The GitHub repository guswhd/MemAE contains a labelled image folder "spectrogram" with 2 categories: abnormal, normal. Examples follow, each with its label.

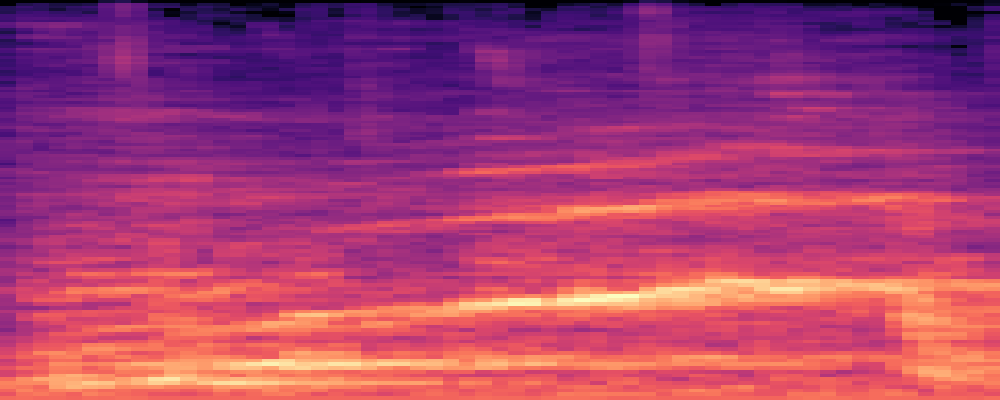
Label: abnormal

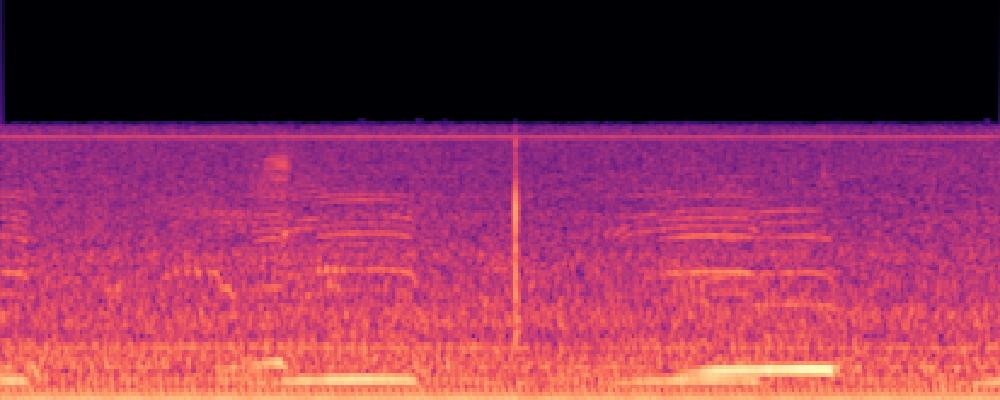
Label: normal

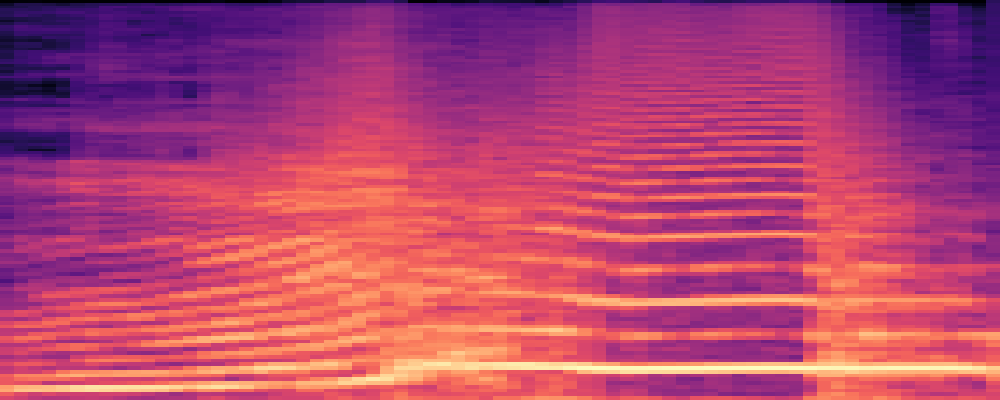
Label: abnormal

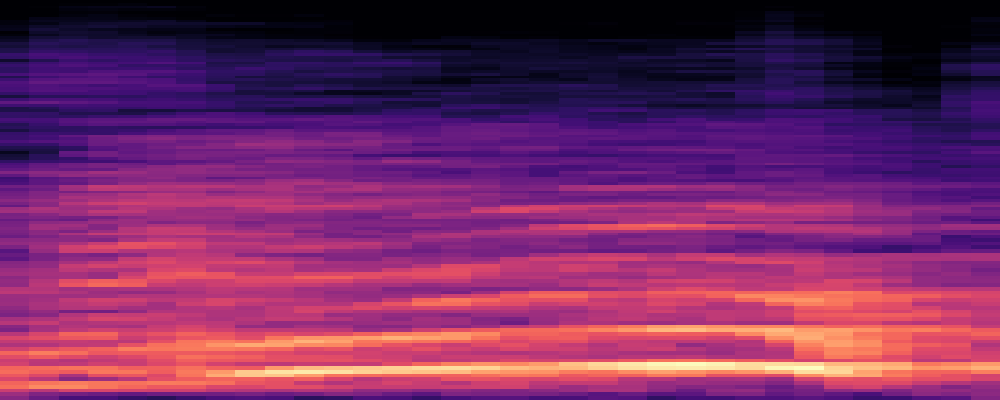
Label: abnormal

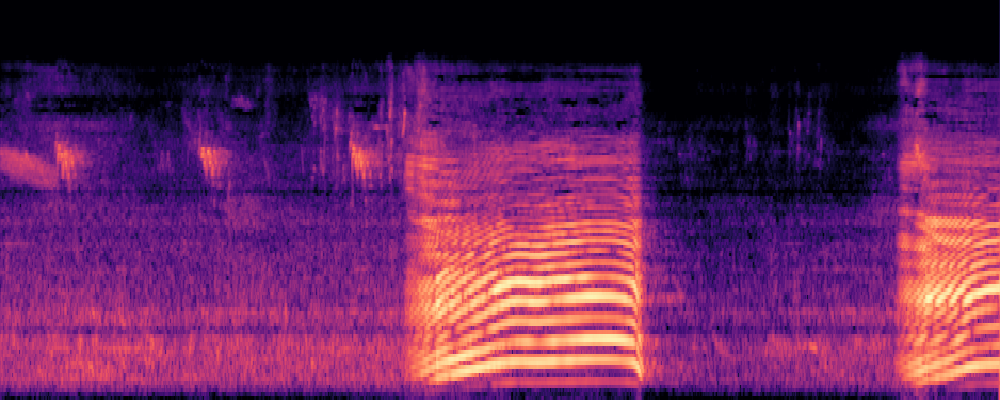
Label: normal

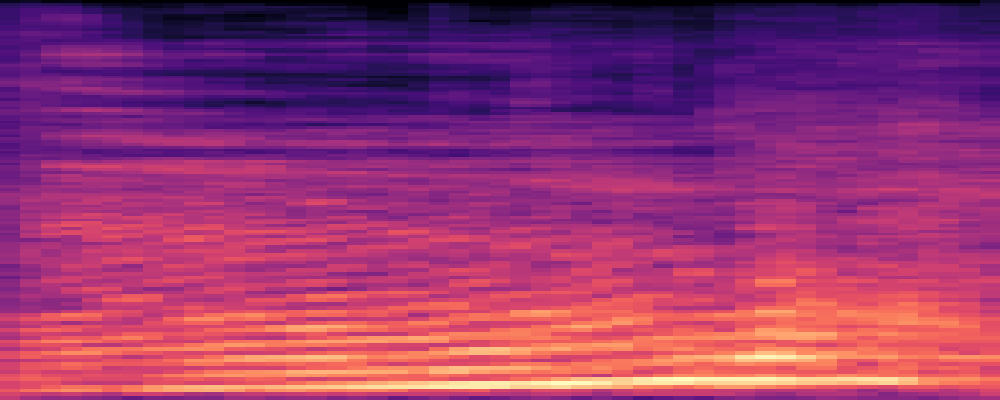
Label: normal
